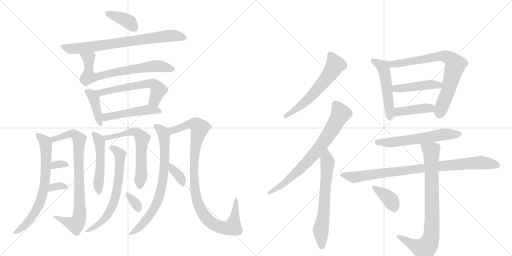
t = 0.00 s
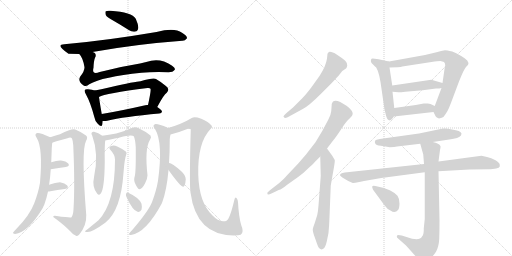
t = 4.07 s
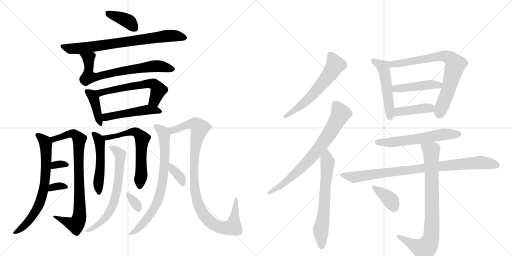
t = 8.14 s
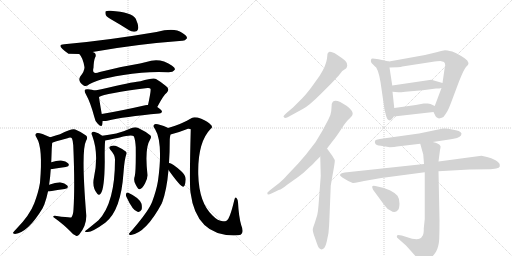
t = 12.20 s
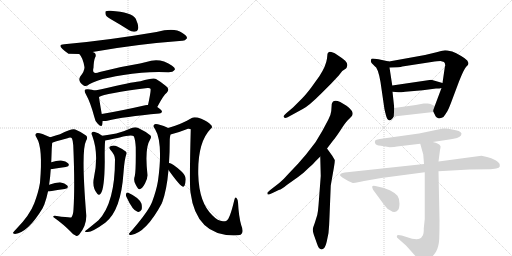
t = 16.27 s
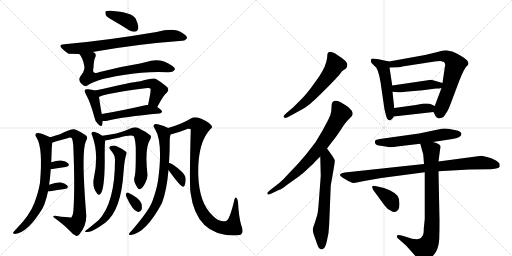
t = 20.34 s

The animated SVG that drew these frames (rendered in a browser with its animation timeline set to each time). Animation: 28 CSS @keyframes rules; one cycle of 20.34 s.

<svg version="1.1" viewBox="0 0 2048 1024" xmlns="http://www.w3.org/2000/svg">
  <g stroke="lightgray" stroke-dasharray="1,1" stroke-width="1" transform="scale(4, 4)">
    <line x1="0" y1="0" x2="256" y2="256"></line>
    <line x1="256" y1="0" x2="0" y2="256"></line>
    <line x1="128" y1="0" x2="128" y2="256"></line>
    <line x1="0" y1="128" x2="256" y2="128"></line>
    <line x1="256" y1="0" x2="512" y2="256"></line>
    <line x1="512" y1="0" x2="256" y2="256"></line>
    <line x1="384" y1="0" x2="384" y2="256"></line>
    <line x1="256" y1="128" x2="512" y2="128"></line>
  </g>
<g transform="scale(1, -1) translate(0, -850)">
   <style type="text/css">
    @keyframes keyframes0 {
      from {
       stroke: black;
       stroke-dashoffset: 384;
       stroke-width: 128;
       }
       56% {
       animation-timing-function: step-end;
       stroke: black;
       stroke-dashoffset: 0;
       stroke-width: 128;
       }
       to {
       stroke: black;
       stroke-width: 1024;
       }
       }
       #make-me-a-hanzi-animation-0 {
         animation: keyframes0 0.562500s both;
         animation-delay: 0.000000s;
         animation-timing-function: linear;
       }
    @keyframes keyframes1 {
      from {
       stroke: black;
       stroke-dashoffset: 749;
       stroke-width: 128;
       }
       71% {
       animation-timing-function: step-end;
       stroke: black;
       stroke-dashoffset: 0;
       stroke-width: 128;
       }
       to {
       stroke: black;
       stroke-width: 1024;
       }
       }
       #make-me-a-hanzi-animation-1 {
         animation: keyframes1 0.859538s both;
         animation-delay: 0.562500s;
         animation-timing-function: linear;
       }
    @keyframes keyframes2 {
      from {
       stroke: black;
       stroke-dashoffset: 703;
       stroke-width: 128;
       }
       70% {
       animation-timing-function: step-end;
       stroke: black;
       stroke-dashoffset: 0;
       stroke-width: 128;
       }
       to {
       stroke: black;
       stroke-width: 1024;
       }
       }
       #make-me-a-hanzi-animation-2 {
         animation: keyframes2 0.822103s both;
         animation-delay: 1.422038s;
         animation-timing-function: linear;
       }
    @keyframes keyframes3 {
      from {
       stroke: black;
       stroke-dashoffset: 401;
       stroke-width: 128;
       }
       57% {
       animation-timing-function: step-end;
       stroke: black;
       stroke-dashoffset: 0;
       stroke-width: 128;
       }
       to {
       stroke: black;
       stroke-width: 1024;
       }
       }
       #make-me-a-hanzi-animation-3 {
         animation: keyframes3 0.576335s both;
         animation-delay: 2.244141s;
         animation-timing-function: linear;
       }
    @keyframes keyframes4 {
      from {
       stroke: black;
       stroke-dashoffset: 585;
       stroke-width: 128;
       }
       66% {
       animation-timing-function: step-end;
       stroke: black;
       stroke-dashoffset: 0;
       stroke-width: 128;
       }
       to {
       stroke: black;
       stroke-width: 1024;
       }
       }
       #make-me-a-hanzi-animation-4 {
         animation: keyframes4 0.726074s both;
         animation-delay: 2.820475s;
         animation-timing-function: linear;
       }
    @keyframes keyframes5 {
      from {
       stroke: black;
       stroke-dashoffset: 486;
       stroke-width: 128;
       }
       61% {
       animation-timing-function: step-end;
       stroke: black;
       stroke-dashoffset: 0;
       stroke-width: 128;
       }
       to {
       stroke: black;
       stroke-width: 1024;
       }
       }
       #make-me-a-hanzi-animation-5 {
         animation: keyframes5 0.645508s both;
         animation-delay: 3.546549s;
         animation-timing-function: linear;
       }
    @keyframes keyframes6 {
      from {
       stroke: black;
       stroke-dashoffset: 700;
       stroke-width: 128;
       }
       69% {
       animation-timing-function: step-end;
       stroke: black;
       stroke-dashoffset: 0;
       stroke-width: 128;
       }
       to {
       stroke: black;
       stroke-width: 1024;
       }
       }
       #make-me-a-hanzi-animation-6 {
         animation: keyframes6 0.819661s both;
         animation-delay: 4.192057s;
         animation-timing-function: linear;
       }
    @keyframes keyframes7 {
      from {
       stroke: black;
       stroke-dashoffset: 814;
       stroke-width: 128;
       }
       73% {
       animation-timing-function: step-end;
       stroke: black;
       stroke-dashoffset: 0;
       stroke-width: 128;
       }
       to {
       stroke: black;
       stroke-width: 1024;
       }
       }
       #make-me-a-hanzi-animation-7 {
         animation: keyframes7 0.912435s both;
         animation-delay: 5.011719s;
         animation-timing-function: linear;
       }
    @keyframes keyframes8 {
      from {
       stroke: black;
       stroke-dashoffset: 318;
       stroke-width: 128;
       }
       51% {
       animation-timing-function: step-end;
       stroke: black;
       stroke-dashoffset: 0;
       stroke-width: 128;
       }
       to {
       stroke: black;
       stroke-width: 1024;
       }
       }
       #make-me-a-hanzi-animation-8 {
         animation: keyframes8 0.508789s both;
         animation-delay: 5.924154s;
         animation-timing-function: linear;
       }
    @keyframes keyframes9 {
      from {
       stroke: black;
       stroke-dashoffset: 331;
       stroke-width: 128;
       }
       52% {
       animation-timing-function: step-end;
       stroke: black;
       stroke-dashoffset: 0;
       stroke-width: 128;
       }
       to {
       stroke: black;
       stroke-width: 1024;
       }
       }
       #make-me-a-hanzi-animation-9 {
         animation: keyframes9 0.519368s both;
         animation-delay: 6.432943s;
         animation-timing-function: linear;
       }
    @keyframes keyframes10 {
      from {
       stroke: black;
       stroke-dashoffset: 495;
       stroke-width: 128;
       }
       62% {
       animation-timing-function: step-end;
       stroke: black;
       stroke-dashoffset: 0;
       stroke-width: 128;
       }
       to {
       stroke: black;
       stroke-width: 1024;
       }
       }
       #make-me-a-hanzi-animation-10 {
         animation: keyframes10 0.652832s both;
         animation-delay: 6.952311s;
         animation-timing-function: linear;
       }
    @keyframes keyframes11 {
      from {
       stroke: black;
       stroke-dashoffset: 619;
       stroke-width: 128;
       }
       67% {
       animation-timing-function: step-end;
       stroke: black;
       stroke-dashoffset: 0;
       stroke-width: 128;
       }
       to {
       stroke: black;
       stroke-width: 1024;
       }
       }
       #make-me-a-hanzi-animation-11 {
         animation: keyframes11 0.753743s both;
         animation-delay: 7.605143s;
         animation-timing-function: linear;
       }
    @keyframes keyframes12 {
      from {
       stroke: black;
       stroke-dashoffset: 655;
       stroke-width: 128;
       }
       68% {
       animation-timing-function: step-end;
       stroke: black;
       stroke-dashoffset: 0;
       stroke-width: 128;
       }
       to {
       stroke: black;
       stroke-width: 1024;
       }
       }
       #make-me-a-hanzi-animation-12 {
         animation: keyframes12 0.783040s both;
         animation-delay: 8.358887s;
         animation-timing-function: linear;
       }
    @keyframes keyframes13 {
      from {
       stroke: black;
       stroke-dashoffset: 324;
       stroke-width: 128;
       }
       51% {
       animation-timing-function: step-end;
       stroke: black;
       stroke-dashoffset: 0;
       stroke-width: 128;
       }
       to {
       stroke: black;
       stroke-width: 1024;
       }
       }
       #make-me-a-hanzi-animation-13 {
         animation: keyframes13 0.513672s both;
         animation-delay: 9.141927s;
         animation-timing-function: linear;
       }
    @keyframes keyframes14 {
      from {
       stroke: black;
       stroke-dashoffset: 744;
       stroke-width: 128;
       }
       71% {
       animation-timing-function: step-end;
       stroke: black;
       stroke-dashoffset: 0;
       stroke-width: 128;
       }
       to {
       stroke: black;
       stroke-width: 1024;
       }
       }
       #make-me-a-hanzi-animation-14 {
         animation: keyframes14 0.855469s both;
         animation-delay: 9.655599s;
         animation-timing-function: linear;
       }
    @keyframes keyframes15 {
      from {
       stroke: black;
       stroke-dashoffset: 984;
       stroke-width: 128;
       }
       76% {
       animation-timing-function: step-end;
       stroke: black;
       stroke-dashoffset: 0;
       stroke-width: 128;
       }
       to {
       stroke: black;
       stroke-width: 1024;
       }
       }
       #make-me-a-hanzi-animation-15 {
         animation: keyframes15 1.050781s both;
         animation-delay: 10.511068s;
         animation-timing-function: linear;
       }
    @keyframes keyframes16 {
      from {
       stroke: black;
       stroke-dashoffset: 357;
       stroke-width: 128;
       }
       54% {
       animation-timing-function: step-end;
       stroke: black;
       stroke-dashoffset: 0;
       stroke-width: 128;
       }
       to {
       stroke: black;
       stroke-width: 1024;
       }
       }
       #make-me-a-hanzi-animation-16 {
         animation: keyframes16 0.540527s both;
         animation-delay: 11.561849s;
         animation-timing-function: linear;
       }
    @keyframes keyframes17 {
      from {
       stroke: black;
       stroke-dashoffset: 594;
       stroke-width: 128;
       }
       66% {
       animation-timing-function: step-end;
       stroke: black;
       stroke-dashoffset: 0;
       stroke-width: 128;
       }
       to {
       stroke: black;
       stroke-width: 1024;
       }
       }
       #make-me-a-hanzi-animation-17 {
         animation: keyframes17 0.733398s both;
         animation-delay: 12.102376s;
         animation-timing-function: linear;
       }
    @keyframes keyframes18 {
      from {
       stroke: black;
       stroke-dashoffset: 734;
       stroke-width: 128;
       }
       70% {
       animation-timing-function: step-end;
       stroke: black;
       stroke-dashoffset: 0;
       stroke-width: 128;
       }
       to {
       stroke: black;
       stroke-width: 1024;
       }
       }
       #make-me-a-hanzi-animation-18 {
         animation: keyframes18 0.847331s both;
         animation-delay: 12.835775s;
         animation-timing-function: linear;
       }
    @keyframes keyframes19 {
      from {
       stroke: black;
       stroke-dashoffset: 640;
       stroke-width: 128;
       }
       68% {
       animation-timing-function: step-end;
       stroke: black;
       stroke-dashoffset: 0;
       stroke-width: 128;
       }
       to {
       stroke: black;
       stroke-width: 1024;
       }
       }
       #make-me-a-hanzi-animation-19 {
         animation: keyframes19 0.770833s both;
         animation-delay: 13.683105s;
         animation-timing-function: linear;
       }
    @keyframes keyframes20 {
      from {
       stroke: black;
       stroke-dashoffset: 509;
       stroke-width: 128;
       }
       62% {
       animation-timing-function: step-end;
       stroke: black;
       stroke-dashoffset: 0;
       stroke-width: 128;
       }
       to {
       stroke: black;
       stroke-width: 1024;
       }
       }
       #make-me-a-hanzi-animation-20 {
         animation: keyframes20 0.664225s both;
         animation-delay: 14.453939s;
         animation-timing-function: linear;
       }
    @keyframes keyframes21 {
      from {
       stroke: black;
       stroke-dashoffset: 742;
       stroke-width: 128;
       }
       71% {
       animation-timing-function: step-end;
       stroke: black;
       stroke-dashoffset: 0;
       stroke-width: 128;
       }
       to {
       stroke: black;
       stroke-width: 1024;
       }
       }
       #make-me-a-hanzi-animation-21 {
         animation: keyframes21 0.853841s both;
         animation-delay: 15.118164s;
         animation-timing-function: linear;
       }
    @keyframes keyframes22 {
      from {
       stroke: black;
       stroke-dashoffset: 446;
       stroke-width: 128;
       }
       59% {
       animation-timing-function: step-end;
       stroke: black;
       stroke-dashoffset: 0;
       stroke-width: 128;
       }
       to {
       stroke: black;
       stroke-width: 1024;
       }
       }
       #make-me-a-hanzi-animation-22 {
         animation: keyframes22 0.612956s both;
         animation-delay: 15.972005s;
         animation-timing-function: linear;
       }
    @keyframes keyframes23 {
      from {
       stroke: black;
       stroke-dashoffset: 413;
       stroke-width: 128;
       }
       57% {
       animation-timing-function: step-end;
       stroke: black;
       stroke-dashoffset: 0;
       stroke-width: 128;
       }
       to {
       stroke: black;
       stroke-width: 1024;
       }
       }
       #make-me-a-hanzi-animation-23 {
         animation: keyframes23 0.586100s both;
         animation-delay: 16.584961s;
         animation-timing-function: linear;
       }
    @keyframes keyframes24 {
      from {
       stroke: black;
       stroke-dashoffset: 587;
       stroke-width: 128;
       }
       66% {
       animation-timing-function: step-end;
       stroke: black;
       stroke-dashoffset: 0;
       stroke-width: 128;
       }
       to {
       stroke: black;
       stroke-width: 1024;
       }
       }
       #make-me-a-hanzi-animation-24 {
         animation: keyframes24 0.727702s both;
         animation-delay: 17.171061s;
         animation-timing-function: linear;
       }
    @keyframes keyframes25 {
      from {
       stroke: black;
       stroke-dashoffset: 888;
       stroke-width: 128;
       }
       74% {
       animation-timing-function: step-end;
       stroke: black;
       stroke-dashoffset: 0;
       stroke-width: 128;
       }
       to {
       stroke: black;
       stroke-width: 1024;
       }
       }
       #make-me-a-hanzi-animation-25 {
         animation: keyframes25 0.972656s both;
         animation-delay: 17.898763s;
         animation-timing-function: linear;
       }
    @keyframes keyframes26 {
      from {
       stroke: black;
       stroke-dashoffset: 816;
       stroke-width: 128;
       }
       73% {
       animation-timing-function: step-end;
       stroke: black;
       stroke-dashoffset: 0;
       stroke-width: 128;
       }
       to {
       stroke: black;
       stroke-width: 1024;
       }
       }
       #make-me-a-hanzi-animation-26 {
         animation: keyframes26 0.914062s both;
         animation-delay: 18.871419s;
         animation-timing-function: linear;
       }
    @keyframes keyframes27 {
      from {
       stroke: black;
       stroke-dashoffset: 373;
       stroke-width: 128;
       }
       55% {
       animation-timing-function: step-end;
       stroke: black;
       stroke-dashoffset: 0;
       stroke-width: 128;
       }
       to {
       stroke: black;
       stroke-width: 1024;
       }
       }
       #make-me-a-hanzi-animation-27 {
         animation: keyframes27 0.553548s both;
         animation-delay: 19.785482s;
         animation-timing-function: linear;
       }
</style>
<path d="M 454 767 Q 482 751 515 730 Q 528 721 542 724 Q 551 725 553 738 Q 554 751 543 775 Q 528 802 442 807 Q 429 808 423 805 Q 420 801 423 790 Q 427 781 454 767 Z" fill="lightgray"></path> 
<path d="M 370 642 Q 541 673 729 687 Q 739 686 748 697 Q 749 707 728 719 Q 698 741 626 722 Q 427 688 257 673 Q 230 672 250 654 Q 260 644 274 635 L 317 634 L 370 642 Z" fill="lightgray"></path> 
<path d="M 317 634 Q 332 619 338 581 Q 338 565 321 544 Q 309 525 336 507 Q 348 503 357 513 Q 409 543 566 559 Q 612 563 674 561 Q 692 561 699 571 Q 703 578 687 588 Q 639 622 585 602 Q 572 599 560 596 Q 478 583 399 562 Q 366 549 374 579 Q 375 607 380 619 Q 386 629 380 637 Q 377 640 370 642 C 345 659 299 658 317 634 Z" fill="lightgray"></path> 
<path d="M 379 488 Q 369 491 352 493 Q 342 494 340 491 Q 336 487 343 474 Q 362 440 377 383 Q 380 365 391 355 Q 406 339 409 351 Q 410 357 411 366 L 407 394 Q 398 445 396 462 C 393 484 393 484 379 488 Z" fill="lightgray"></path> 
<path d="M 629 422 Q 656 473 667 479 Q 682 495 661 508 Q 643 523 624 534 Q 615 541 562 525 Q 544 525 436 500 Q 403 493 379 488 C 350 482 369 450 396 462 Q 420 477 590 498 Q 599 499 602 495 Q 605 488 592 430 C 586 401 615 396 629 422 Z" fill="lightgray"></path> 
<path d="M 411 366 Q 420 365 429 367 Q 495 383 637 396 Q 647 397 648 404 Q 648 410 629 422 L 592 430 Q 586 431 581 429 Q 485 407 407 394 C 377 389 381 367 411 366 Z" fill="lightgray"></path> 
<path d="M 196 111 Q 196 112 197 115 Q 201 142 203 173 L 205 201 Q 206 228 207 256 Q 208 272 209 279 C 211 297 211 297 201 301 Q 162 319 150 318 Q 135 315 147 298 Q 172 259 160 119 Q 154 82 137 37 Q 119 -11 65 -66 Q 55 -76 52 -81 Q 51 -85 60 -86 Q 112 -80 171 18 Q 174 25 177 31 Q 186 55 192 84 L 196 111 Z" fill="lightgray"></path> 
<path d="M 209 279 Q 212 282 270 297 Q 283 303 288 296 Q 292 286 293 269 Q 300 109 294 13 Q 293 -9 286 -19 Q 283 -22 227 -14 Q 212 -10 213 -18 Q 256 -49 282 -76 Q 292 -89 304 -93 Q 311 -96 317 -88 Q 347 -52 345 -10 Q 324 248 344 286 Q 353 301 344 308 Q 328 321 301 332 Q 289 338 240 313 Q 225 309 201 301 C 172 292 181 269 209 279 Z" fill="lightgray"></path> 
<path d="M 203 173 Q 237 179 263 182 Q 281 186 273 196 Q 264 206 244 208 Q 228 209 205 201 C 177 191 173 168 203 173 Z" fill="lightgray"></path> 
<path d="M 192 84 Q 193 84 196 84 Q 232 91 259 94 Q 277 98 269 108 Q 260 118 240 121 Q 222 121 196 111 C 168 100 162 84 192 84 Z" fill="lightgray"></path> 
<path d="M 409 307 Q 394 319 376 323 Q 370 324 366 318 Q 365 314 369 307 Q 396 235 376 141 Q 367 102 389 75 Q 396 66 403 76 Q 418 95 419 204 Q 418 271 421 288 C 422 297 422 297 409 307 Z" fill="lightgray"></path> 
<path d="M 539 145 Q 533 129 542 113 Q 552 92 558 93 Q 568 94 580 116 Q 590 135 590 149 Q 578 257 600 291 Q 607 301 602 308 Q 583 324 551 339 Q 541 343 524 337 Q 499 325 465 316 Q 434 310 409 307 C 379 303 391 283 421 288 Q 424 288 479 300 Q 525 312 535 305 Q 541 293 543 261 Q 544 164 539 145 Z" fill="lightgray"></path> 
<path d="M 460 212 Q 460 38 394 -31 Q 376 -46 350 -67 Q 343 -71 341 -74 Q 338 -78 348 -78 Q 366 -81 421 -41 Q 484 8 494 159 Q 498 214 505 232 Q 509 239 503 244 Q 491 254 469 264 Q 456 270 444 266 Q 432 262 442 250 Q 460 231 460 212 Z" fill="lightgray"></path> 
<path d="M 506 62 Q 531 7 550 3 Q 560 0 566 11 Q 569 20 566 35 Q 557 59 513 79 Q 507 82 504 74 Q 503 68 506 62 Z" fill="lightgray"></path> 
<path d="M 676 198 Q 679 241 679 292 Q 680 305 682 312 C 685 332 685 332 672 338 Q 672 339 671 339 Q 634 355 622 354 Q 607 350 620 334 Q 653 280 632 127 Q 626 90 609 44 Q 596 8 529 -70 Q 519 -80 516 -85 Q 515 -91 524 -90 Q 584 -81 647 36 Q 647 39 649 41 Q 667 90 674 170 L 676 198 Z" fill="lightgray"></path> 
<path d="M 682 312 Q 712 319 752 335 Q 759 336 763 333 Q 757 107 762 80 Q 786 -101 952 -91 Q 965 -90 968 -83 Q 974 -73 965 -51 Q 955 -17 952 41 Q 952 51 946 58 Q 940 64 937 49 Q 919 -27 906 -33 Q 899 -36 892 -35 Q 871 -34 850 -12 Q 796 39 793 152 Q 790 281 843 335 Q 853 342 843 351 Q 833 364 805 375 Q 778 385 767 378 Q 728 354 672 338 C 643 329 653 304 682 312 Z" fill="lightgray"></path> 
<path d="M 674 170 Q 723 101 734 103 Q 735 106 738 107 Q 742 114 743 133 Q 743 149 724 166 Q 687 199 676 198 C 652 201 657 194 674 170 Z" fill="lightgray"></path> 
<path d="M 1325 516 L 1355 548 L 1369 566 L 1384 576 Q 1387 579 1389 588 Q 1391 596 1381 607 Q 1370 617 1348 631 Q 1325 645 1316 642 Q 1312 640 1310 635 L 1308 616 Q 1304 586 1278 546 L 1245 500 Q 1223 471 1209 457 L 1172 420 L 1146 398 Q 1134 387 1134 384 Q 1137 372 1158 385 L 1211 414 Q 1235 426 1283 474 L 1325 516 Z" fill="lightgray"></path> 
<path d="M 1069 78 L 1071 72 Q 1073 70 1090 78 L 1115 90 Q 1127 93 1150 112 L 1191 141 Q 1215 158 1230 174 Q 1251 192 1260 203 L 1281 224 L 1308 256 L 1334 290 Q 1342 299 1362 329 Q 1381 359 1390 368 L 1405 383 Q 1416 394 1406 408 Q 1396 421 1386 427 L 1361 442 Q 1332 456 1327 434 L 1325 406 Q 1324 392 1313 371 L 1289 326 L 1262 281 L 1224 232 L 1192 195 L 1155 156 Q 1136 134 1117 118 L 1086 94 Q 1069 80 1069 78 Z" fill="lightgray"></path> 
<path d="M 1281 224 L 1283 146 L 1274 28 Q 1272 3 1269 -10 L 1259 -42 Q 1251 -63 1251 -69 Q 1251 -75 1255 -88 L 1267 -122 Q 1275 -147 1284 -147 Q 1289 -149 1296 -143 Q 1302 -137 1307 -116 L 1314 -82 Q 1317 -51 1318 -17 L 1323 108 L 1336 182 Q 1340 206 1339 210 L 1329 227 L 1308 256 C 1290 280 1280 254 1281 224 Z" fill="lightgray"></path> 
<path d="M 1484 602 Q 1485 599 1498 586 Q 1512 580 1522 522 L 1537 419 Q 1537 416 1540 404 L 1544 388 Q 1549 370 1556 369 Q 1557 368 1559 369 Q 1565 368 1575 384 L 1577 418 L 1570 483 L 1569 508 L 1558 580 C 1554 604 1558 604 1556 604 L 1514 613 Q 1496 616 1491 616 Q 1485 616 1484 611 Q 1483 605 1484 602 Z" fill="lightgray"></path> 
<path d="M 1734 402 L 1743 384 Q 1745 381 1756 376 Q 1758 376 1767 379 Q 1776 382 1781 392 L 1790 406 Q 1795 415 1803 436 L 1836 524 Q 1856 574 1864 582 Q 1871 590 1872 590 L 1874 598 L 1869 608 Q 1862 616 1843 627 Q 1824 638 1809 644 Q 1786 649 1780 649 Q 1773 648 1750 642 L 1700 630 L 1556 604 C 1526 599 1528 579 1558 580 L 1591 581 Q 1605 582 1609 584 L 1726 602 Q 1752 606 1762 606 L 1776 602 Q 1781 598 1781 587 Q 1779 584 1779 580 L 1770 518 L 1766 498 L 1739 426 C 1732 407 1732 407 1734 402 Z" fill="lightgray"></path> 
<path d="M 1770 518 L 1725 531 L 1569 508 C 1539 504 1540 485 1570 483 L 1594 481 Q 1596 480 1621 483 L 1691 489 L 1744 496 Q 1760 496 1766 498 C 1795 504 1799 510 1770 518 Z" fill="lightgray"></path> 
<path d="M 1575 384 L 1734 402 C 1764 405 1766 413 1739 426 L 1722 434 Q 1716 436 1711 436 L 1695 436 L 1663 430 L 1577 418 C 1547 414 1545 381 1575 384 Z" fill="lightgray"></path> 
<path d="M 1559 261 Q 1580 261 1588 264 L 1681 275 L 1731 282 L 1797 292 Q 1836 297 1844 308 L 1846 316 Q 1843 328 1808 332 Q 1791 336 1782 336 L 1772 336 L 1676 316 L 1533 296 Q 1503 292 1501 288 Q 1498 283 1501 276 Q 1503 269 1523 267 Q 1543 265 1559 261 Z" fill="lightgray"></path> 
<path d="M 1696 194 L 1379 160 Q 1360 157 1360 149 Q 1361 145 1376 136 L 1393 126 L 1411 118 Q 1415 117 1437 122 Q 1459 127 1468 128 L 1525 138 L 1699 161 L 1754 165 L 1878 172 L 1959 173 Q 1965 172 1985 176 Q 1997 179 1999 184 L 1999 190 Q 1999 199 1982 209 Q 1965 218 1948 222 L 1926 227 L 1754 204 L 1696 194 Z" fill="lightgray"></path> 
<path d="M 1681 275 L 1693 232 L 1696 194 L 1699 161 L 1699 -26 L 1695 -64 Q 1696 -88 1688 -96 Q 1678 -117 1626 -98 L 1607 -92 Q 1591 -88 1588 -92 Q 1587 -96 1588 -100 L 1625 -133 L 1676 -190 Q 1684 -203 1692 -201 Q 1699 -200 1716 -188 Q 1732 -176 1744 -157 Q 1755 -138 1757 -105 Q 1758 -72 1758 -32 L 1754 165 L 1754 204 L 1760 250 Q 1763 261 1762 265 Q 1757 277 1731 282 C 1702 290 1674 298 1681 275 Z" fill="lightgray"></path> 
<path d="M 1493 90 L 1537 30 Q 1549 13 1562 8 Q 1580 -5 1592 10 Q 1597 14 1598 35 Q 1598 56 1590 67 Q 1581 78 1561 88 Q 1540 97 1532 99 L 1510 104 Q 1490 110 1489 104 Q 1488 103 1490 97 Q 1492 91 1493 90 Z" fill="lightgray"></path> 
      <clipPath id="make-me-a-hanzi-clip-0">
      <path d="M 454 767 Q 482 751 515 730 Q 528 721 542 724 Q 551 725 553 738 Q 554 751 543 775 Q 528 802 442 807 Q 429 808 423 805 Q 420 801 423 790 Q 427 781 454 767 Z" fill="lightgray"></path>
      </clipPath>
      <path clip-path="url(#make-me-a-hanzi-clip-0)" d="M 429 798 L 502 771 L 539 737 " fill="none" id="make-me-a-hanzi-animation-0" stroke-dasharray="256 512" stroke-linecap="round"></path>

      <clipPath id="make-me-a-hanzi-clip-1">
      <path d="M 370 642 Q 541 673 729 687 Q 739 686 748 697 Q 749 707 728 719 Q 698 741 626 722 Q 427 688 257 673 Q 230 672 250 654 Q 260 644 274 635 L 317 634 L 370 642 Z" fill="lightgray"></path>
      </clipPath>
      <path clip-path="url(#make-me-a-hanzi-clip-1)" d="M 251 664 L 278 655 L 334 658 L 658 706 L 697 707 L 738 699 " fill="none" id="make-me-a-hanzi-animation-1" stroke-dasharray="621 1242" stroke-linecap="round"></path>

      <clipPath id="make-me-a-hanzi-clip-2">
      <path d="M 317 634 Q 332 619 338 581 Q 338 565 321 544 Q 309 525 336 507 Q 348 503 357 513 Q 409 543 566 559 Q 612 563 674 561 Q 692 561 699 571 Q 703 578 687 588 Q 639 622 585 602 Q 572 599 560 596 Q 478 583 399 562 Q 366 549 374 579 Q 375 607 380 619 Q 386 629 380 637 Q 377 640 370 642 C 345 659 299 658 317 634 Z" fill="lightgray"></path>
      </clipPath>
      <path clip-path="url(#make-me-a-hanzi-clip-2)" d="M 324 632 L 354 616 L 354 543 L 359 541 L 611 585 L 689 574 " fill="none" id="make-me-a-hanzi-animation-2" stroke-dasharray="575 1150" stroke-linecap="round"></path>

      <clipPath id="make-me-a-hanzi-clip-3">
      <path d="M 379 488 Q 369 491 352 493 Q 342 494 340 491 Q 336 487 343 474 Q 362 440 377 383 Q 380 365 391 355 Q 406 339 409 351 Q 410 357 411 366 L 407 394 Q 398 445 396 462 C 393 484 393 484 379 488 Z" fill="lightgray"></path>
      </clipPath>
      <path clip-path="url(#make-me-a-hanzi-clip-3)" d="M 347 486 L 375 455 L 400 355 " fill="none" id="make-me-a-hanzi-animation-3" stroke-dasharray="273 546" stroke-linecap="round"></path>

      <clipPath id="make-me-a-hanzi-clip-4">
      <path d="M 629 422 Q 656 473 667 479 Q 682 495 661 508 Q 643 523 624 534 Q 615 541 562 525 Q 544 525 436 500 Q 403 493 379 488 C 350 482 369 450 396 462 Q 420 477 590 498 Q 599 499 602 495 Q 605 488 592 430 C 586 401 615 396 629 422 Z" fill="lightgray"></path>
      </clipPath>
      <path clip-path="url(#make-me-a-hanzi-clip-4)" d="M 386 484 L 407 480 L 450 493 L 578 514 L 614 514 L 634 490 L 618 447 L 600 439 " fill="none" id="make-me-a-hanzi-animation-4" stroke-dasharray="457 914" stroke-linecap="round"></path>

      <clipPath id="make-me-a-hanzi-clip-5">
      <path d="M 411 366 Q 420 365 429 367 Q 495 383 637 396 Q 647 397 648 404 Q 648 410 629 422 L 592 430 Q 586 431 581 429 Q 485 407 407 394 C 377 389 381 367 411 366 Z" fill="lightgray"></path>
      </clipPath>
      <path clip-path="url(#make-me-a-hanzi-clip-5)" d="M 416 374 L 429 383 L 577 410 L 640 404 " fill="none" id="make-me-a-hanzi-animation-5" stroke-dasharray="358 716" stroke-linecap="round"></path>

      <clipPath id="make-me-a-hanzi-clip-6">
      <path d="M 196 111 Q 196 112 197 115 Q 201 142 203 173 L 205 201 Q 206 228 207 256 Q 208 272 209 279 C 211 297 211 297 201 301 Q 162 319 150 318 Q 135 315 147 298 Q 172 259 160 119 Q 154 82 137 37 Q 119 -11 65 -66 Q 55 -76 52 -81 Q 51 -85 60 -86 Q 112 -80 171 18 Q 174 25 177 31 Q 186 55 192 84 L 196 111 Z" fill="lightgray"></path>
      </clipPath>
      <path clip-path="url(#make-me-a-hanzi-clip-6)" d="M 152 308 L 180 283 L 184 265 L 184 181 L 175 93 L 151 18 L 99 -51 L 58 -81 " fill="none" id="make-me-a-hanzi-animation-6" stroke-dasharray="572 1144" stroke-linecap="round"></path>

      <clipPath id="make-me-a-hanzi-clip-7">
      <path d="M 209 279 Q 212 282 270 297 Q 283 303 288 296 Q 292 286 293 269 Q 300 109 294 13 Q 293 -9 286 -19 Q 283 -22 227 -14 Q 212 -10 213 -18 Q 256 -49 282 -76 Q 292 -89 304 -93 Q 311 -96 317 -88 Q 347 -52 345 -10 Q 324 248 344 286 Q 353 301 344 308 Q 328 321 301 332 Q 289 338 240 313 Q 225 309 201 301 C 172 292 181 269 209 279 Z" fill="lightgray"></path>
      </clipPath>
      <path clip-path="url(#make-me-a-hanzi-clip-7)" d="M 209 285 L 217 294 L 276 315 L 300 312 L 317 294 L 314 189 L 320 1 L 312 -36 L 300 -49 L 254 -33 L 239 -21 L 221 -21 " fill="none" id="make-me-a-hanzi-animation-7" stroke-dasharray="686 1372" stroke-linecap="round"></path>

      <clipPath id="make-me-a-hanzi-clip-8">
      <path d="M 203 173 Q 237 179 263 182 Q 281 186 273 196 Q 264 206 244 208 Q 228 209 205 201 C 177 191 173 168 203 173 Z" fill="lightgray"></path>
      </clipPath>
      <path clip-path="url(#make-me-a-hanzi-clip-8)" d="M 210 180 L 218 191 L 229 193 L 266 190 " fill="none" id="make-me-a-hanzi-animation-8" stroke-dasharray="190 380" stroke-linecap="round"></path>

      <clipPath id="make-me-a-hanzi-clip-9">
      <path d="M 192 84 Q 193 84 196 84 Q 232 91 259 94 Q 277 98 269 108 Q 260 118 240 121 Q 222 121 196 111 C 168 100 162 84 192 84 Z" fill="lightgray"></path>
      </clipPath>
      <path clip-path="url(#make-me-a-hanzi-clip-9)" d="M 194 91 L 204 92 L 209 102 L 245 107 L 262 102 " fill="none" id="make-me-a-hanzi-animation-9" stroke-dasharray="203 406" stroke-linecap="round"></path>

      <clipPath id="make-me-a-hanzi-clip-10">
      <path d="M 409 307 Q 394 319 376 323 Q 370 324 366 318 Q 365 314 369 307 Q 396 235 376 141 Q 367 102 389 75 Q 396 66 403 76 Q 418 95 419 204 Q 418 271 421 288 C 422 297 422 297 409 307 Z" fill="lightgray"></path>
      </clipPath>
      <path clip-path="url(#make-me-a-hanzi-clip-10)" d="M 374 314 L 399 283 L 403 193 L 395 84 " fill="none" id="make-me-a-hanzi-animation-10" stroke-dasharray="367 734" stroke-linecap="round"></path>

      <clipPath id="make-me-a-hanzi-clip-11">
      <path d="M 539 145 Q 533 129 542 113 Q 552 92 558 93 Q 568 94 580 116 Q 590 135 590 149 Q 578 257 600 291 Q 607 301 602 308 Q 583 324 551 339 Q 541 343 524 337 Q 499 325 465 316 Q 434 310 409 307 C 379 303 391 283 421 288 Q 424 288 479 300 Q 525 312 535 305 Q 541 293 543 261 Q 544 164 539 145 Z" fill="lightgray"></path>
      </clipPath>
      <path clip-path="url(#make-me-a-hanzi-clip-11)" d="M 416 305 L 425 299 L 466 303 L 475 311 L 488 309 L 537 323 L 561 307 L 568 286 L 563 228 L 566 158 L 559 103 " fill="none" id="make-me-a-hanzi-animation-11" stroke-dasharray="491 982" stroke-linecap="round"></path>

      <clipPath id="make-me-a-hanzi-clip-12">
      <path d="M 460 212 Q 460 38 394 -31 Q 376 -46 350 -67 Q 343 -71 341 -74 Q 338 -78 348 -78 Q 366 -81 421 -41 Q 484 8 494 159 Q 498 214 505 232 Q 509 239 503 244 Q 491 254 469 264 Q 456 270 444 266 Q 432 262 442 250 Q 460 231 460 212 Z" fill="lightgray"></path>
      </clipPath>
      <path clip-path="url(#make-me-a-hanzi-clip-12)" d="M 446 258 L 480 232 L 475 130 L 462 61 L 430 -11 L 406 -39 L 367 -66 L 347 -72 " fill="none" id="make-me-a-hanzi-animation-12" stroke-dasharray="527 1054" stroke-linecap="round"></path>

      <clipPath id="make-me-a-hanzi-clip-13">
      <path d="M 506 62 Q 531 7 550 3 Q 560 0 566 11 Q 569 20 566 35 Q 557 59 513 79 Q 507 82 504 74 Q 503 68 506 62 Z" fill="lightgray"></path>
      </clipPath>
      <path clip-path="url(#make-me-a-hanzi-clip-13)" d="M 513 69 L 554 15 " fill="none" id="make-me-a-hanzi-animation-13" stroke-dasharray="196 392" stroke-linecap="round"></path>

      <clipPath id="make-me-a-hanzi-clip-14">
      <path d="M 676 198 Q 679 241 679 292 Q 680 305 682 312 C 685 332 685 332 672 338 Q 672 339 671 339 Q 634 355 622 354 Q 607 350 620 334 Q 653 280 632 127 Q 626 90 609 44 Q 596 8 529 -70 Q 519 -80 516 -85 Q 515 -91 524 -90 Q 584 -81 647 36 Q 647 39 649 41 Q 667 90 674 170 L 676 198 Z" fill="lightgray"></path>
      </clipPath>
      <path clip-path="url(#make-me-a-hanzi-clip-14)" d="M 624 344 L 653 321 L 659 284 L 658 192 L 643 88 L 625 32 L 597 -13 L 552 -65 L 522 -85 " fill="none" id="make-me-a-hanzi-animation-14" stroke-dasharray="616 1232" stroke-linecap="round"></path>

      <clipPath id="make-me-a-hanzi-clip-15">
      <path d="M 682 312 Q 712 319 752 335 Q 759 336 763 333 Q 757 107 762 80 Q 786 -101 952 -91 Q 965 -90 968 -83 Q 974 -73 965 -51 Q 955 -17 952 41 Q 952 51 946 58 Q 940 64 937 49 Q 919 -27 906 -33 Q 899 -36 892 -35 Q 871 -34 850 -12 Q 796 39 793 152 Q 790 281 843 335 Q 853 342 843 351 Q 833 364 805 375 Q 778 385 767 378 Q 728 354 672 338 C 643 329 653 304 682 312 Z" fill="lightgray"></path>
      </clipPath>
      <path clip-path="url(#make-me-a-hanzi-clip-15)" d="M 682 334 L 691 329 L 773 355 L 799 339 L 781 267 L 777 222 L 779 95 L 801 16 L 833 -31 L 865 -54 L 892 -62 L 931 -57 L 944 51 " fill="none" id="make-me-a-hanzi-animation-15" stroke-dasharray="856 1712" stroke-linecap="round"></path>

      <clipPath id="make-me-a-hanzi-clip-16">
      <path d="M 674 170 Q 723 101 734 103 Q 735 106 738 107 Q 742 114 743 133 Q 743 149 724 166 Q 687 199 676 198 C 652 201 657 194 674 170 Z" fill="lightgray"></path>
      </clipPath>
      <path clip-path="url(#make-me-a-hanzi-clip-16)" d="M 678 191 L 721 140 L 733 108 " fill="none" id="make-me-a-hanzi-animation-16" stroke-dasharray="229 458" stroke-linecap="round"></path>

      <clipPath id="make-me-a-hanzi-clip-17">
      <path d="M 1325 516 L 1355 548 L 1369 566 L 1384 576 Q 1387 579 1389 588 Q 1391 596 1381 607 Q 1370 617 1348 631 Q 1325 645 1316 642 Q 1312 640 1310 635 L 1308 616 Q 1304 586 1278 546 L 1245 500 Q 1223 471 1209 457 L 1172 420 L 1146 398 Q 1134 387 1134 384 Q 1137 372 1158 385 L 1211 414 Q 1235 426 1283 474 L 1325 516 Z" fill="lightgray"></path>
      </clipPath>
      <path clip-path="url(#make-me-a-hanzi-clip-17)" d="M 1320 633 L 1341 591 L 1318 553 L 1235 455 L 1140 384 " fill="none" id="make-me-a-hanzi-animation-17" stroke-dasharray="466 932" stroke-linecap="round"></path>

      <clipPath id="make-me-a-hanzi-clip-18">
      <path d="M 1069 78 L 1071 72 Q 1073 70 1090 78 L 1115 90 Q 1127 93 1150 112 L 1191 141 Q 1215 158 1230 174 Q 1251 192 1260 203 L 1281 224 L 1308 256 L 1334 290 Q 1342 299 1362 329 Q 1381 359 1390 368 L 1405 383 Q 1416 394 1406 408 Q 1396 421 1386 427 L 1361 442 Q 1332 456 1327 434 L 1325 406 Q 1324 392 1313 371 L 1289 326 L 1262 281 L 1224 232 L 1192 195 L 1155 156 Q 1136 134 1117 118 L 1086 94 Q 1069 80 1069 78 Z" fill="lightgray"></path>
      </clipPath>
      <path clip-path="url(#make-me-a-hanzi-clip-18)" d="M 1342 433 L 1362 394 L 1284 267 L 1186 160 L 1124 107 L 1074 76 " fill="none" id="make-me-a-hanzi-animation-18" stroke-dasharray="606 1212" stroke-linecap="round"></path>

      <clipPath id="make-me-a-hanzi-clip-19">
      <path d="M 1281 224 L 1283 146 L 1274 28 Q 1272 3 1269 -10 L 1259 -42 Q 1251 -63 1251 -69 Q 1251 -75 1255 -88 L 1267 -122 Q 1275 -147 1284 -147 Q 1289 -149 1296 -143 Q 1302 -137 1307 -116 L 1314 -82 Q 1317 -51 1318 -17 L 1323 108 L 1336 182 Q 1340 206 1339 210 L 1329 227 L 1308 256 C 1290 280 1280 254 1281 224 Z" fill="lightgray"></path>
      </clipPath>
      <path clip-path="url(#make-me-a-hanzi-clip-19)" d="M 1307 248 L 1307 149 L 1296 7 L 1283 -74 L 1286 -134 " fill="none" id="make-me-a-hanzi-animation-19" stroke-dasharray="512 1024" stroke-linecap="round"></path>

      <clipPath id="make-me-a-hanzi-clip-20">
      <path d="M 1484 602 Q 1485 599 1498 586 Q 1512 580 1522 522 L 1537 419 Q 1537 416 1540 404 L 1544 388 Q 1549 370 1556 369 Q 1557 368 1559 369 Q 1565 368 1575 384 L 1577 418 L 1570 483 L 1569 508 L 1558 580 C 1554 604 1558 604 1556 604 L 1514 613 Q 1496 616 1491 616 Q 1485 616 1484 611 Q 1483 605 1484 602 Z" fill="lightgray"></path>
      </clipPath>
      <path clip-path="url(#make-me-a-hanzi-clip-20)" d="M 1493 607 L 1532 583 L 1536 569 L 1547 512 L 1558 378 " fill="none" id="make-me-a-hanzi-animation-20" stroke-dasharray="381 762" stroke-linecap="round"></path>

      <clipPath id="make-me-a-hanzi-clip-21">
      <path d="M 1734 402 L 1743 384 Q 1745 381 1756 376 Q 1758 376 1767 379 Q 1776 382 1781 392 L 1790 406 Q 1795 415 1803 436 L 1836 524 Q 1856 574 1864 582 Q 1871 590 1872 590 L 1874 598 L 1869 608 Q 1862 616 1843 627 Q 1824 638 1809 644 Q 1786 649 1780 649 Q 1773 648 1750 642 L 1700 630 L 1556 604 C 1526 599 1528 579 1558 580 L 1591 581 Q 1605 582 1609 584 L 1726 602 Q 1752 606 1762 606 L 1776 602 Q 1781 598 1781 587 Q 1779 584 1779 580 L 1770 518 L 1766 498 L 1739 426 C 1732 407 1732 407 1734 402 Z" fill="lightgray"></path>
      </clipPath>
      <path clip-path="url(#make-me-a-hanzi-clip-21)" d="M 1563 586 L 1580 595 L 1764 627 L 1803 615 L 1822 592 L 1796 497 L 1757 393 " fill="none" id="make-me-a-hanzi-animation-21" stroke-dasharray="614 1228" stroke-linecap="round"></path>

      <clipPath id="make-me-a-hanzi-clip-22">
      <path d="M 1770 518 L 1725 531 L 1569 508 C 1539 504 1540 485 1570 483 L 1594 481 Q 1596 480 1621 483 L 1691 489 L 1744 496 Q 1760 496 1766 498 C 1795 504 1799 510 1770 518 Z" fill="lightgray"></path>
      </clipPath>
      <path clip-path="url(#make-me-a-hanzi-clip-22)" d="M 1577 490 L 1584 496 L 1728 513 L 1755 509 L 1761 515 " fill="none" id="make-me-a-hanzi-animation-22" stroke-dasharray="318 636" stroke-linecap="round"></path>

      <clipPath id="make-me-a-hanzi-clip-23">
      <path d="M 1575 384 L 1734 402 C 1764 405 1766 413 1739 426 L 1722 434 Q 1716 436 1711 436 L 1695 436 L 1663 430 L 1577 418 C 1547 414 1545 381 1575 384 Z" fill="lightgray"></path>
      </clipPath>
      <path clip-path="url(#make-me-a-hanzi-clip-23)" d="M 1582 389 L 1601 405 L 1732 421 " fill="none" id="make-me-a-hanzi-animation-23" stroke-dasharray="285 570" stroke-linecap="round"></path>

      <clipPath id="make-me-a-hanzi-clip-24">
      <path d="M 1559 261 Q 1580 261 1588 264 L 1681 275 L 1731 282 L 1797 292 Q 1836 297 1844 308 L 1846 316 Q 1843 328 1808 332 Q 1791 336 1782 336 L 1772 336 L 1676 316 L 1533 296 Q 1503 292 1501 288 Q 1498 283 1501 276 Q 1503 269 1523 267 Q 1543 265 1559 261 Z" fill="lightgray"></path>
      </clipPath>
      <path clip-path="url(#make-me-a-hanzi-clip-24)" d="M 1508 282 L 1567 280 L 1777 313 L 1836 314 " fill="none" id="make-me-a-hanzi-animation-24" stroke-dasharray="459 918" stroke-linecap="round"></path>

      <clipPath id="make-me-a-hanzi-clip-25">
      <path d="M 1696 194 L 1379 160 Q 1360 157 1360 149 Q 1361 145 1376 136 L 1393 126 L 1411 118 Q 1415 117 1437 122 Q 1459 127 1468 128 L 1525 138 L 1699 161 L 1754 165 L 1878 172 L 1959 173 Q 1965 172 1985 176 Q 1997 179 1999 184 L 1999 190 Q 1999 199 1982 209 Q 1965 218 1948 222 L 1926 227 L 1754 204 L 1696 194 Z" fill="lightgray"></path>
      </clipPath>
      <path clip-path="url(#make-me-a-hanzi-clip-25)" d="M 1366 150 L 1415 141 L 1750 185 L 1922 200 L 1992 187 " fill="none" id="make-me-a-hanzi-animation-25" stroke-dasharray="760 1520" stroke-linecap="round"></path>

      <clipPath id="make-me-a-hanzi-clip-26">
      <path d="M 1681 275 L 1693 232 L 1696 194 L 1699 161 L 1699 -26 L 1695 -64 Q 1696 -88 1688 -96 Q 1678 -117 1626 -98 L 1607 -92 Q 1591 -88 1588 -92 Q 1587 -96 1588 -100 L 1625 -133 L 1676 -190 Q 1684 -203 1692 -201 Q 1699 -200 1716 -188 Q 1732 -176 1744 -157 Q 1755 -138 1757 -105 Q 1758 -72 1758 -32 L 1754 165 L 1754 204 L 1760 250 Q 1763 261 1762 265 Q 1757 277 1731 282 C 1702 290 1674 298 1681 275 Z" fill="lightgray"></path>
      </clipPath>
      <path clip-path="url(#make-me-a-hanzi-clip-26)" d="M 1688 269 L 1725 246 L 1725 -97 L 1713 -129 L 1696 -146 L 1645 -126 L 1593 -96 " fill="none" id="make-me-a-hanzi-animation-26" stroke-dasharray="688 1376" stroke-linecap="round"></path>

      <clipPath id="make-me-a-hanzi-clip-27">
      <path d="M 1493 90 L 1537 30 Q 1549 13 1562 8 Q 1580 -5 1592 10 Q 1597 14 1598 35 Q 1598 56 1590 67 Q 1581 78 1561 88 Q 1540 97 1532 99 L 1510 104 Q 1490 110 1489 104 Q 1488 103 1490 97 Q 1492 91 1493 90 Z" fill="lightgray"></path>
      </clipPath>
      <path clip-path="url(#make-me-a-hanzi-clip-27)" d="M 1494 101 L 1553 59 L 1576 21 " fill="none" id="make-me-a-hanzi-animation-27" stroke-dasharray="245 490" stroke-linecap="round"></path>

</g>
</svg>
